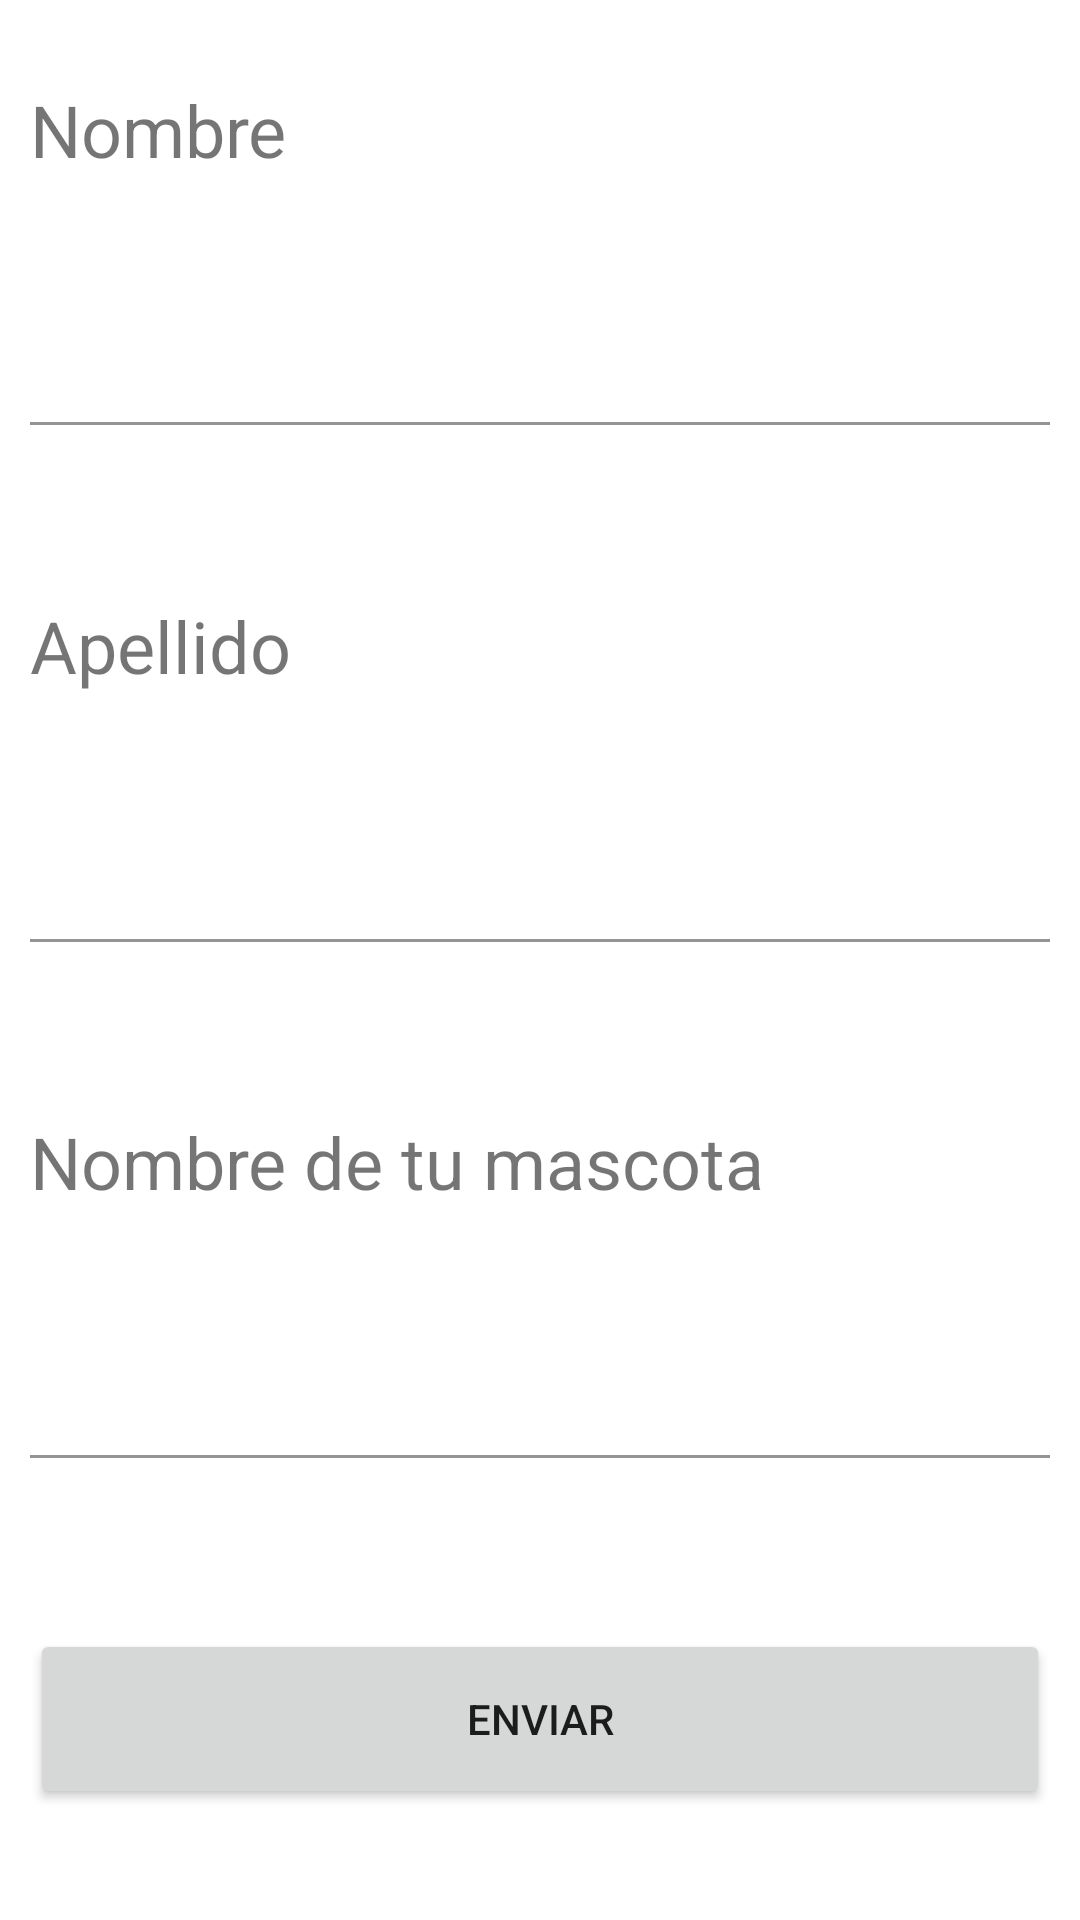

Reconstruct the res/layout file that produces this screen, plus the resources it refers to.
<!-- AndroidManifest.xml: application theme Theme.AccesibilidadEjemplo -->
<!-- res/layout/activity_main_patron_1.xml -->
<?xml version="1.0" encoding="utf-8"?>
<androidx.constraintlayout.widget.ConstraintLayout xmlns:android="http://schemas.android.com/apk/res/android"
    xmlns:app="http://schemas.android.com/apk/res-auto"
    xmlns:tools="http://schemas.android.com/tools"
    android:layout_width="match_parent"
    android:layout_height="wrap_content"
    tools:context=".MainActivityPatron2">

    <TextView
        android:id="@+id/txtViewGeneral"
        android:layout_width="wrap_content"
        android:layout_height="wrap_content"
        android:text="El formulario tiene 3 errores"
        android:textSize="24dp"
        android:focusableInTouchMode="true"
        android:textColor="@color/black"
        android:layout_margin="10dp"
        app:layout_constraintBottom_toTopOf="@+id/txtViewName"
        app:layout_constraintLeft_toLeftOf="parent"
        app:layout_constraintTop_toTopOf="parent"
        android:visibility="gone"/>

    <TextView
        android:id="@+id/txtViewName"
        android:layout_width="wrap_content"
        android:layout_height="wrap_content"
        android:text="Nombre"
        android:textSize="24dp"
        android:labelFor="@+id/edit_text_name"
        app:layout_constraintBottom_toTopOf="@+id/edtViewName"
        app:layout_constraintLeft_toLeftOf="parent"
        app:layout_constraintTop_toBottomOf="@+id/txtViewGeneral"
        android:layout_marginStart="10dp"
        android:layout_marginEnd="10dp"/>

    <com.google.android.material.textfield.TextInputLayout
        android:id="@+id/edtViewName"
        android:layout_width="match_parent"
        android:layout_height="wrap_content"
        app:errorEnabled="true"
        app:layout_constraintBottom_toTopOf="@+id/txtViewApellido"
        app:layout_constraintLeft_toLeftOf="parent"
        app:layout_constraintTop_toBottomOf="@+id/txtViewName">

        <com.google.android.material.textfield.TextInputEditText
            android:id="@+id/edit_text_name"
            android:layout_width="match_parent"
            android:layout_height="wrap_content"
            android:background="@color/white"
            android:layout_marginStart="10dp"
            android:layout_marginEnd="10dp"/>

    </com.google.android.material.textfield.TextInputLayout>

    <TextView
        android:id="@+id/txtViewApellido"
        android:layout_width="wrap_content"
        android:layout_height="wrap_content"
        android:layout_marginTop="10dp"
        android:text="Apellido"
        android:textSize="24dp"
        android:labelFor="@+id/edit_text_apellido"
        android:layout_marginStart="10dp"
        android:layout_marginEnd="10dp"
        app:layout_constraintBottom_toTopOf="@+id/edtViewApellido"
        app:layout_constraintLeft_toLeftOf="parent"
        app:layout_constraintTop_toBottomOf="@+id/edtViewName" />

    <com.google.android.material.textfield.TextInputLayout
        android:id="@+id/edtViewApellido"
        android:layout_width="match_parent"
        android:layout_height="wrap_content"
        app:errorEnabled="true"
        app:layout_constraintBottom_toTopOf="@+id/txtViewMascota"
        app:layout_constraintLeft_toLeftOf="parent"
        app:layout_constraintTop_toBottomOf="@+id/txtViewApellido">

        <com.google.android.material.textfield.TextInputEditText
            android:id="@+id/edit_text_apellido"
            android:layout_width="match_parent"
            android:layout_height="wrap_content"
            android:background="@color/white"
            android:layout_marginStart="10dp"
            android:layout_marginEnd="10dp"/>

    </com.google.android.material.textfield.TextInputLayout>

    <TextView
        android:id="@+id/txtViewMascota"
        android:layout_width="wrap_content"
        android:layout_height="wrap_content"
        android:layout_marginTop="10dp"
        android:text="Nombre de tu mascota"
        android:textSize="24dp"
        android:layout_marginStart="10dp"
        android:layout_marginEnd="10dp"
        android:labelFor="@+id/edit_text_mascota"
        app:layout_constraintBottom_toTopOf="@+id/edtViewMascota"
        app:layout_constraintLeft_toLeftOf="parent"
        app:layout_constraintTop_toBottomOf="@+id/edtViewApellido" />

    <com.google.android.material.textfield.TextInputLayout
        android:id="@+id/edtViewMascota"
        android:layout_width="match_parent"
        android:layout_height="wrap_content"
        app:errorEnabled="true"
        app:layout_constraintBottom_toTopOf="@+id/btnEnviar"
        app:layout_constraintLeft_toLeftOf="parent"
        app:layout_constraintTop_toBottomOf="@+id/txtViewMascota">

        <com.google.android.material.textfield.TextInputEditText
            android:id="@+id/edit_text_mascota"
            android:layout_width="match_parent"
            android:layout_height="wrap_content"
            android:background="@color/white"
            android:layout_marginStart="10dp"
            android:layout_marginEnd="10dp"/>

    </com.google.android.material.textfield.TextInputLayout>

    <androidx.appcompat.widget.AppCompatButton
        android:id="@+id/btnEnviar"
        android:layout_width="match_parent"
        android:layout_height="60dp"
        android:layout_margin="10dp"
        android:text="enviar"
        android:clickable="true"
        android:onClick="sendData"
        app:layout_constraintBottom_toBottomOf="parent"
        app:layout_constraintTop_toBottomOf="@+id/edtViewMascota"
        android:focusable="true"
        tools:ignore="OnClick">
    </androidx.appcompat.widget.AppCompatButton>

</androidx.constraintlayout.widget.ConstraintLayout>
<!-- resources referenced by this layout -->
<resources>
  <style name="Theme.AccesibilidadEjemplo" parent="Theme.MaterialComponents.DayNight.DarkActionBar">
          
          <item name="colorPrimary">@color/purple_500</item>
          <item name="colorPrimaryVariant">@color/purple_700</item>
          <item name="colorOnPrimary">@color/white</item>
          
          <item name="colorSecondary">@color/teal_200</item>
          <item name="colorSecondaryVariant">@color/teal_700</item>
          <item name="colorOnSecondary">@color/black</item>
          
          <item name="android:statusBarColor" tools:targetApi="l">?attr/colorPrimaryVariant</item>
          
      </style>
  <!-- not gathered from this repository: default colours our renderer supplied (Android Studio template values) -->
  <color name="purple_500">#FF6200EE</color>
  <color name="purple_700">#FF3700B3</color>
  <color name="teal_200">#FF03DAC5</color>
  <color name="teal_700">#FF018786</color>
  <color name="black">#FF000000</color>
  <color name="white">#FFFFFFFF</color>
</resources>
